Run: headless pygame with SDL's dummy video driver; simulated clock (each Clock.tick advances the game by its frame time, no real sleeping); random seed 0; keys injected as events and as key.get_pressed() state; mouse plan: one left click at the window centre at the start of phase 2, then a move to the lower-right quarter at the start of phase 3.
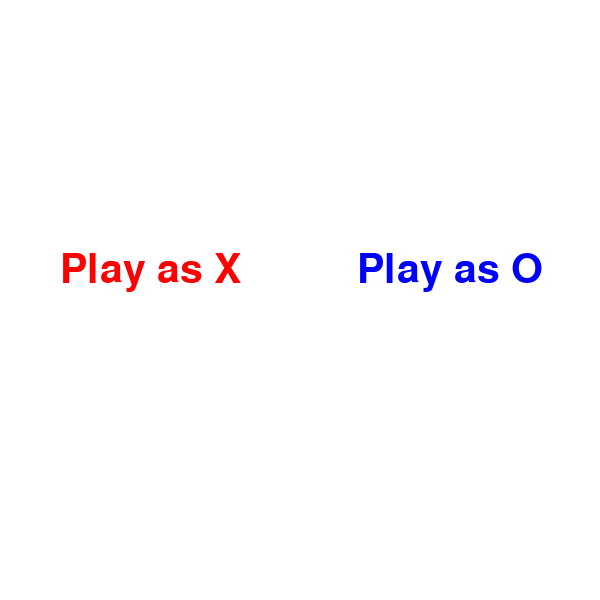
Frame 1 of 4 · flips 1–60 · no input
Frame 2 of 4 · flips 61–180 · clicked the window centre · tapped SPACE, RETURN · held RIGHT (→), D · screen unchanged from frame 1, image omitted
Frame 3 of 4 · flips 181–300 · moved the mouse to the lower-right quarter · held DOWN (↓), S · screen unchanged from frame 2, image omitted
Frame 4 of 4 · flips 301–420 · held LEFT (←), A, UP (↑), W · screen unchanged from frame 3, image omitted

The pygame program that drew these frames:

import pygame
import sys
from pygame.locals import *

# Initialize Pygame
pygame.init()

# Screen settings
WIDTH, HEIGHT = 600, 600
CELL_SIZE = WIDTH // 3
LINE_WIDTH = 10
CIRCLE_RADIUS = CELL_SIZE // 3
CIRCLE_WIDTH = 15
CROSS_WIDTH = 25
SPACE = CELL_SIZE // 4

WHITE = (255, 255, 255)
BLACK = (0, 0, 0)
RED = (255, 0, 0)
BLUE = (0, 0, 255)

screen = pygame.display.set_mode((WIDTH, HEIGHT))
pygame.display.set_caption("XO Game")

# Initialize the board
board = [['' for _ in range(3)] for _ in range(3)]

# Characters for player and PC
player_char = ''
pc_char = ''

# Fonts
font = pygame.font.Font(None, 60)


def draw_grid():
    # Draw the grid for the game.
    screen.fill(WHITE)
    for row in range(1, 3):
        pygame.draw.line(screen, BLACK, (0, CELL_SIZE * row),
                         (WIDTH, CELL_SIZE * row), LINE_WIDTH)
        pygame.draw.line(screen, BLACK, (CELL_SIZE * row, 0),
                         (CELL_SIZE * row, HEIGHT), LINE_WIDTH)


def draw_marks():
    # Draw the marks (X and O) on the board.
    for row in range(3):
        for col in range(3):
            x, y = col * CELL_SIZE, row * CELL_SIZE
            if board[row][col] == 'X':
                pygame.draw.line(screen, RED, (x + SPACE, y + SPACE),
                                 (x + CELL_SIZE - SPACE, y + CELL_SIZE - SPACE), CROSS_WIDTH)
                pygame.draw.line(screen, RED, (x + SPACE, y + CELL_SIZE - SPACE),
                                 (x + CELL_SIZE - SPACE, y + SPACE), CROSS_WIDTH)
            elif board[row][col] == 'O':
                pygame.draw.circle(
                    screen, BLUE, (x + CELL_SIZE // 2, y + CELL_SIZE // 2), CIRCLE_RADIUS, CIRCLE_WIDTH)


def is_winner(char):
    # Check if a character has won the game.
    # Check rows, columns, and diagonals
    for row in board:
        if all(cell == char for cell in row):
            return True
    for col in range(3):
        if all(board[row][col] == char for row in range(3)):
            return True
    if all(board[i][i] == char for i in range(3)) or all(board[i][2 - i] == char for i in range(3)):
        return True
    return False


def is_draw():
    # Check if the game is a draw.
    return all(board[row][col] != '' for row in range(3) for col in range(3))


def minimax(depth, is_maximizing):
    # Minimax algorithm for the computer's move.
    if is_winner(pc_char):
        return 10 - depth
    if is_winner(player_char):
        return depth - 10
    if is_draw():
        return 0

    if is_maximizing:
        best_score = -float('inf')
        for row in range(3):
            for col in range(3):
                if board[row][col] == '':
                    board[row][col] = pc_char
                    score = minimax(depth + 1, False)
                    board[row][col] = ''
                    best_score = max(best_score, score)
        return best_score
    else:
        best_score = float('inf')
        for row in range(3):
            for col in range(3):
                if board[row][col] == '':
                    board[row][col] = player_char
                    score = minimax(depth + 1, True)
                    board[row][col] = ''
                    best_score = min(best_score, score)
        return best_score


def pc_move():
    # Make the computer's move.
    best_score = -float('inf')
    best_move = None
    for row in range(3):
        for col in range(3):
            if board[row][col] == '':
                board[row][col] = pc_char
                score = minimax(0, False)
                board[row][col] = ''
                if score > best_score:
                    best_score = score
                    best_move = (row, col)
    if best_move:
        row, col = best_move
        board[row][col] = pc_char
        if is_winner(pc_char):
            show_message("PC Wins!")
        elif is_draw():
            show_message("It's a Draw!")


def show_message(message):
    # Display the game result and reset the game.
    text = font.render(message, True, RED)
    text_rect = text.get_rect(center=(WIDTH // 2, HEIGHT // 2))
    screen.fill(WHITE)
    screen.blit(text, text_rect)
    pygame.display.update()
    pygame.time.wait(2000)
    reset_game()


def reset_game():
    # Reset the game.
    global board
    board = [['' for _ in range(3)] for _ in range(3)]
    draw_grid()


def player_move(row, col):
    # Handle the player's move.
    if board[row][col] == '':
        board[row][col] = player_char
        if is_winner(player_char):
            show_message("You Win!")
        elif is_draw():
            show_message("It's a Draw!")
        else:
            pc_move()


def get_cell(pos):
    # Get the board cell based on mouse position.
    x, y = pos
    row, col = y // CELL_SIZE, x // CELL_SIZE
    return row, col


def main():
    # Main game loop.
    global player_char, pc_char
    clock = pygame.time.Clock()
    draw_grid()

    # Character selection
    selecting = True
    while selecting:
        screen.fill(WHITE)
        text_x = font.render("Play as X", True, RED)
        text_o = font.render("Play as O", True, BLUE)
        screen.blit(
            text_x, (WIDTH // 4 - text_x.get_width() // 2, HEIGHT // 2 - 50))
        screen.blit(text_o, (3 * WIDTH // 4 -
                    text_o.get_width() // 2, HEIGHT // 2 - 50))
        pygame.display.update()

        for event in pygame.event.get():
            if event.type == QUIT:
                pygame.quit()
                sys.exit()
            elif event.type == MOUSEBUTTONDOWN:
                if WIDTH // 4 - text_x.get_width() // 2 <= event.pos[0] <= WIDTH // 4 + text_x.get_width() // 2:
                    player_char, pc_char = 'X', 'O'
                    selecting = False
                elif 3 * WIDTH // 4 - text_o.get_width() // 2 <= event.pos[0] <= 3 * WIDTH // 4 + text_o.get_width() // 2:
                    player_char, pc_char = 'O', 'X'
                    selecting = False

    while True:
        for event in pygame.event.get():
            if event.type == QUIT:
                pygame.quit()
                sys.exit()
            elif event.type == MOUSEBUTTONDOWN:
                row, col = get_cell(event.pos)
                player_move(row, col)

        draw_grid()
        draw_marks()
        pygame.display.update()
        clock.tick(60)


if __name__ == "__main__":
    main()
